Run: headless pygame with SDL's dummy video driver; simulated clock (each Clock.tick advances the game by its frame time, no real sleeping); random seed 0; keys injected as events and as key.get_pressed() state; no mouse input.
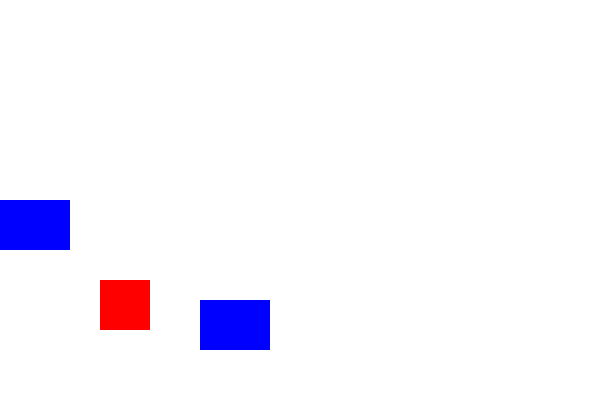
Frame 1 of 4 · flips 1–60 · no input
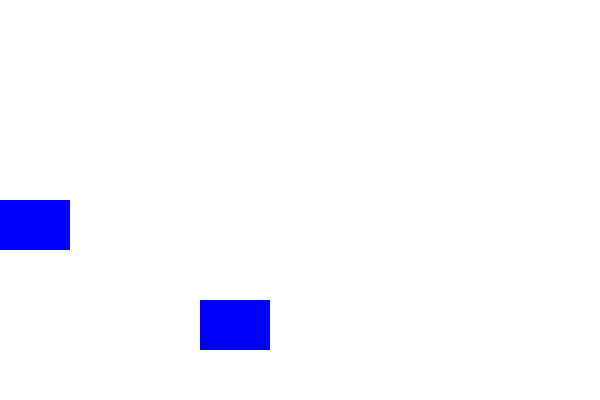
Frame 2 of 4 · flips 61–180 · tapped SPACE, RETURN · held RIGHT (→), D
Frame 3 of 4 · flips 181–300 · held DOWN (↓), S · screen unchanged from frame 2, image omitted
Frame 4 of 4 · flips 301–420 · held LEFT (←), A, UP (↑), W · screen unchanged from frame 3, image omitted

The pygame program that drew these frames:

import pygame
import sys

#Vamos a crear dos plataformas y repetimos el tema de gravedad 
# Inicializar Pygame
pygame.init()

# Configurar ventana
ANCHO, ALTO = 600, 400
ventana = pygame.display.set_mode((ANCHO, ALTO))
pygame.display.set_caption("Vamos a crear varias plataformas")

# Colores
BLANCO = (255, 255, 255)
ROJO = (255, 0, 0)
AZUL = (0,0,255)

# Rectángulo 1 (rojo)

rect1 = pygame.Rect(100, 100, 50, 50)
SUELO = pygame.Rect(0, 200 , 70 ,50)
SUELO1 = pygame.Rect(200, 300 , 70 ,50)

# cambio de x según pulsación
cambio = 5

# Gravedad
GRAVEDAD = 3

# Reloj
reloj = pygame.time.Clock()
FPS = 60

# Bucle principal
while True:
    for evento in pygame.event.get():
        if evento.type == pygame.QUIT:
            pygame.quit()
            sys.exit()

    teclas = pygame.key.get_pressed()
    # Vamos a copiar las coordenadas por si ha habido un choque retomar al anterior sitio
    old_x, old_y = rect1.x, rect1.y
    # Movimiento del rectángulo rojo 
    if teclas[pygame.K_a]:
        #Cambiaremos rect1.x si rect1.x previo es mayor que cero
        if rect1.x > 0: rect1.x -= cambio
    if teclas[pygame.K_s]:
        #Cambiaremos rect1.x más su ancho es menor que ANCHO
        if ( rect1.x + rect1.w ) < ANCHO: rect1.x += cambio
    if teclas[pygame.K_w]:
        #Cambiaremos rect1.y si su valor es mayor que 0
        if rect1.y > 0: rect1.y -= cambio
    if teclas[pygame.K_z]:
        #Cambiaremos rect1.y si su valor más la altura es menor que ALTO
        if ( rect1.y + rect1.h ) < ALTO: rect1.y += cambio
    rect1.y += GRAVEDAD
    # Visto esto preguntaremos a los alumnos por qué ocurrirá si vamos incrementando el número de plataformas
    # Plantearemos la posibilidad de trabajar con listas y, después de ver for, retomaremos con previa_5 
    if rect1.colliderect(SUELO): rect1.y = old_y
    if rect1.colliderect(SUELO1): rect1.y = old_y
    
    # Dibujar
    ventana.fill(BLANCO)
    pygame.draw.rect(ventana, ROJO, rect1)
    pygame.draw.rect(ventana, AZUL, SUELO)
    pygame.draw.rect(ventana, AZUL, SUELO1)
    pygame.display.flip()

    reloj.tick(FPS)
